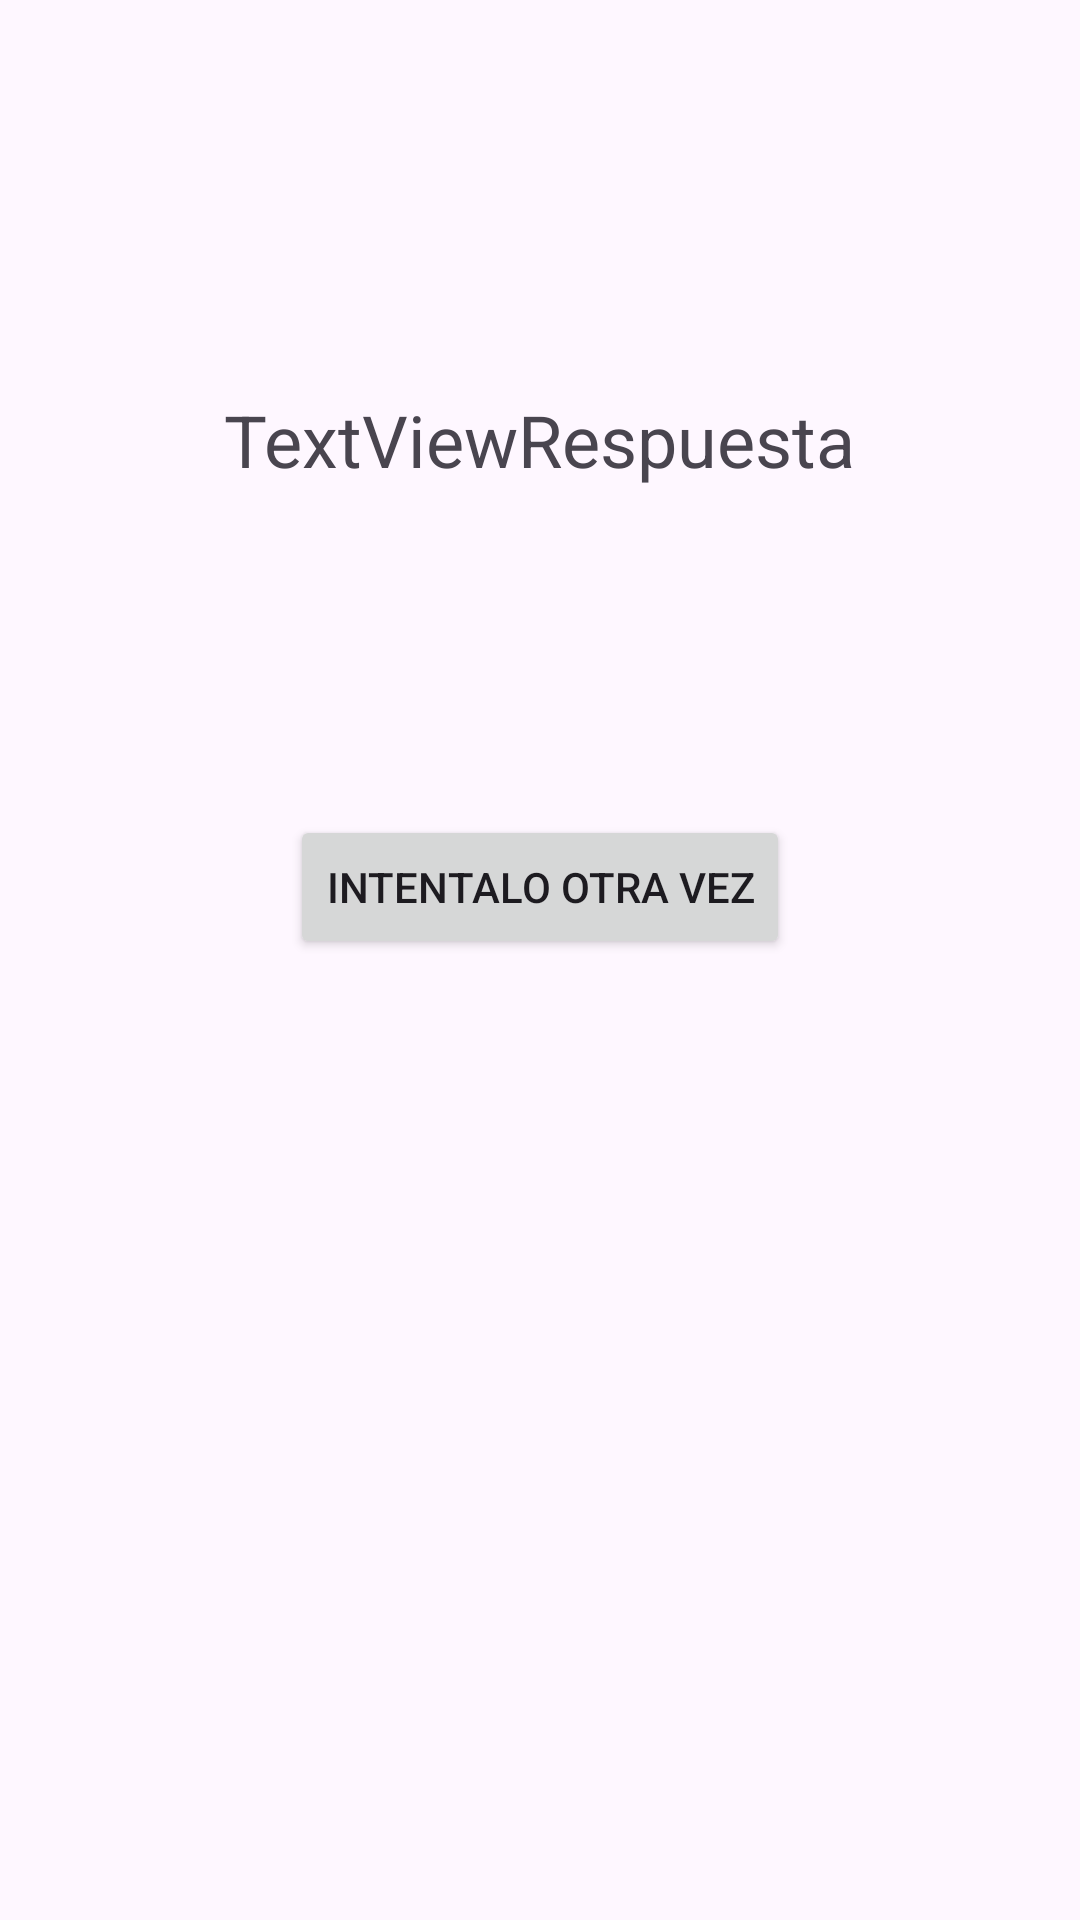

Android layout source for this screen:
<!-- AndroidManifest.xml: application theme Theme.FragmentesEjercicio3 -->
<!-- res/layout/fragment_resultado.xml -->
<?xml version="1.0" encoding="utf-8"?>
<androidx.constraintlayout.widget.ConstraintLayout xmlns:android="http://schemas.android.com/apk/res/android"
    xmlns:app="http://schemas.android.com/apk/res-auto"
    xmlns:tools="http://schemas.android.com/tools"
    android:layout_width="match_parent"
    android:layout_height="match_parent"
    tools:context=".FragmentResultado" >

    <Button
        android:id="@+id/btnIntentalo"
        android:layout_width="wrap_content"
        android:layout_height="wrap_content"
        android:layout_marginTop="92dp"
        android:text="Intentalo otra vez"
        app:layout_constraintEnd_toEndOf="parent"
        app:layout_constraintStart_toStartOf="parent"
        app:layout_constraintTop_toBottomOf="@+id/textRespuesta" />

    <TextView
        android:id="@+id/textRespuesta"
        android:layout_width="291dp"
        android:layout_height="66dp"
        android:gravity="center"
        android:text="TextViewRespuesta"
        android:textSize="24sp"
        app:layout_constraintBottom_toBottomOf="parent"
        app:layout_constraintEnd_toEndOf="parent"
        app:layout_constraintHorizontal_bias="0.498"
        app:layout_constraintStart_toStartOf="parent"
        app:layout_constraintTop_toTopOf="parent"
        app:layout_constraintVertical_bias="0.198" />
</androidx.constraintlayout.widget.ConstraintLayout>
<!-- resources referenced by this layout -->
<resources>
  <style name="Theme.FragmentesEjercicio3" parent="Base.Theme.FragmentesEjercicio3" />
  <style name="Base.Theme.FragmentesEjercicio3" parent="Theme.Material3.DayNight.NoActionBar">
          
          
      </style>
</resources>
